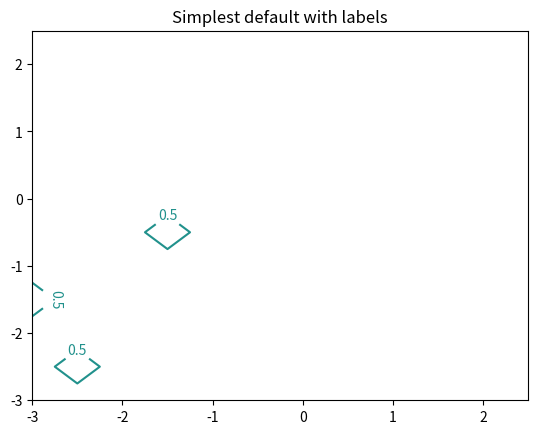

The script that saved this image:

import matplotlib.pyplot as plt
import numpy as np

# Cachear la función si se ejecuta siempre con los mismos valores
f = lambda x, c : np.e ** -((x**2) / (2*(c**2)))

c = 3
l = []
for i in range(10):
    for j in range(0, 10, 5):
        j = j / 10
        l.append(f(i+j, c))
l.append(f(10, c))

x = [i for i in range(len(l))]

#plt.plot(x, l)
#plt.show()
#print(l)
#print(x)


'''
    La matriz siendo de enteros pero yo queriendo que 1 en avance sea 0.5s, pues multiplico
    la cantidad de avance por 0.5, y ya pasarlo por la función.
'''
import matplotlib.cm as cm

# Aqui defino el rango del mapa
delta = 0.025
x = np.arange(-3, 3, 0.5) # np.arange(0, 10.0, 1) 
y = np.arange(-3, 3, 0.5)
X, Y = np.meshgrid(x, y)
Z1 = np.exp(-X**2 - Y**2)
Z2 = np.exp(-(X - 1)**2 - (Y - 1)**2)
Z = (Z1 - Z2) * 2
# --------------------------------
# Y aqui ahora hago el plot como tal
#m = np.matrix('1 2 3 4 5 0 0 0 0 0;1 2 3 4 5 0 0 0 0 0;1 2 3 4 5 0 0 0 0 0;1 2 3 4 5 0 0 0 0 0;1 2 3 4 5 0 0 0 0 0;1 2 3 4 5 0 0 0 0 0;1 2 3 4 5 0 0 0 0 0;1 2 3 4 5 0 0 0 0 0;1 2 3 4 5 0 0 0 0 0;1 2 3 4 5 0 0 0 0 0')
#m = np.random.rand(len(x), len(y))
m = np.zeros((len(x), len(y)))
#m[3, 3] = 1;m[2,2] = 1;m[2, 3] = 1;m[3, 2] = 1
m[3, 0] = 1;m[1, 1] = 1;m[5, 3] = 1
#m[3, 3] = 1;m[2,2] = 1;m[2, 3] = 1;m[3, 2] = 1; m[2, 4] = 1;m[4, 2] = 1; m[3, 4] = 1;m[4, 3] = 1; m[4, 4] = 1
#m[3, 3] = 1;m[2, 3] = 1;m[3, 2] = 1;m[4, 3] = 1;m[3, 4] = 1

fig, ax = plt.subplots()
#CS = ax.contour(1-m, origin=None, corner_mask=True)
CS = ax.contour(X, Y, 1-m, corner_mask=True, algorithm=None, levels=1)
ax.clabel(CS, inline=True, fontsize=10)
ax.set_title('Simplest default with labels')
#print(1-m)
#print(CS)
#plt.show()
#print(Z)

#plt.pcolormesh(1-m)
#plt.show()

def t():
    return 1, 2

a = np.array([1,2,3,4,5, 1, 0])
b = t()
#print(len(np.unique(a)))
#print(b)
#print([1, 2] == [1, 2])


ar = [[1], [2], [1, 2], [2, 3], [4, 5, 6], [5, 7], [4, 7]]
SAT = []
for i in range(len(ar)):
    incluir = True
    for j in SAT:
        if set(j).issubset(ar[i]): # es j un subset de i?
            incluir = False
            break
    if incluir:   
        for j in range(i+1,len(ar)):
            if set(ar[j]).issubset(ar[i]): # es j un subset de i?
                incluir = False
                break
    if incluir:
        SAT.append(ar[i])

print(SAT)
#print(bool([1] in [1,2]))
print(set([1]).issubset(set([1, 2])))